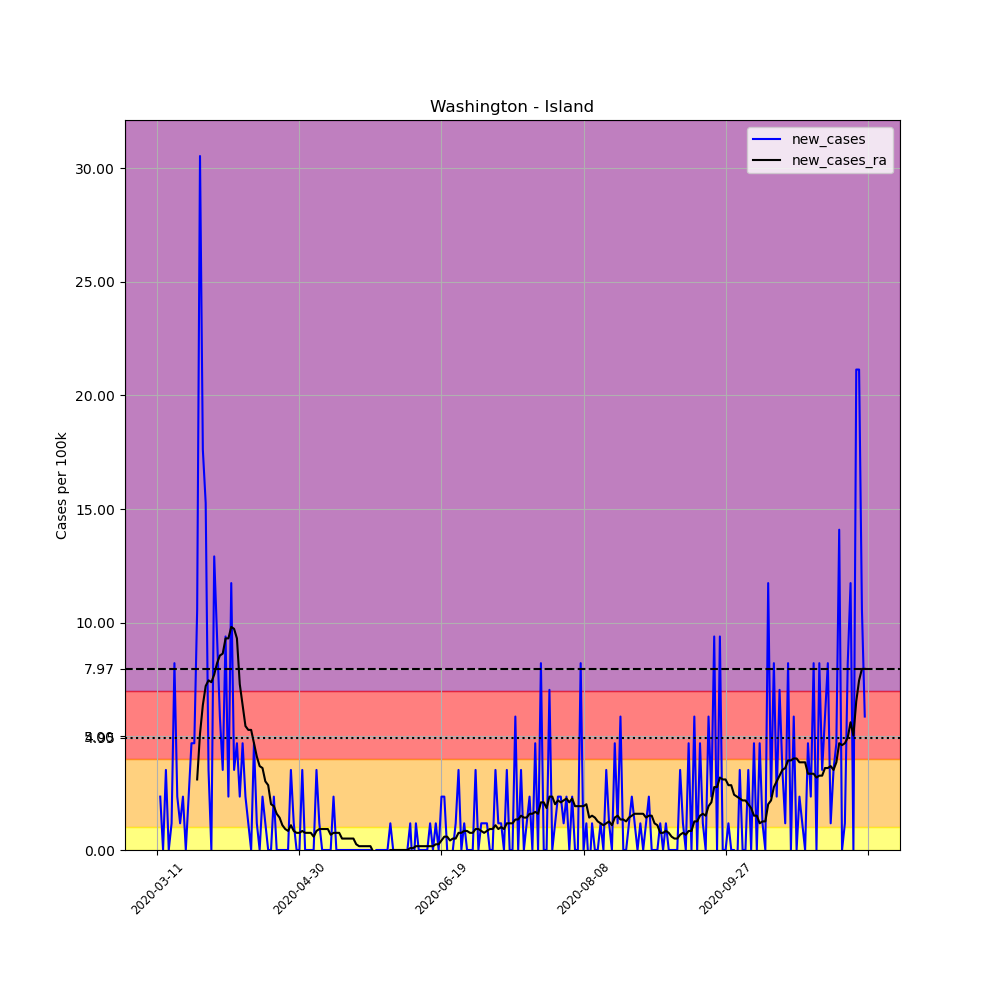

Values plotted in this chart, from the file beside it:
, date, county, state, fips, cases, deaths, COUNTY, STNAME, CTYNAME, POPESTIMATE2019, per_100k, new_cases, new_cases_ra
50390, 2020-03-11, Island, Washington, 53029, 1, 0, 29, Washington, Island, 85141, 1.175, , 
50391, 2020-03-12, Island, Washington, 53029, 3, 0, 29, Washington, Island, 85141, 3.524, 2.349, 
50392, 2020-03-13, Island, Washington, 53029, 3, 0, 29, Washington, Island, 85141, 3.524, 0.0, 
50393, 2020-03-14, Island, Washington, 53029, 6, 0, 29, Washington, Island, 85141, 7.047, 3.524, 
50394, 2020-03-15, Island, Washington, 53029, 6, 0, 29, Washington, Island, 85141, 7.047, 0.0, 
50395, 2020-03-16, Island, Washington, 53029, 7, 0, 29, Washington, Island, 85141, 8.222, 1.175, 
50396, 2020-03-17, Island, Washington, 53029, 14, 0, 29, Washington, Island, 85141, 16.44, 8.222, 
50397, 2020-03-18, Island, Washington, 53029, 16, 0, 29, Washington, Island, 85141, 18.79, 2.349, 
50398, 2020-03-19, Island, Washington, 53029, 17, 1, 29, Washington, Island, 85141, 19.97, 1.175, 
50399, 2020-03-20, Island, Washington, 53029, 19, 1, 29, Washington, Island, 85141, 22.32, 2.349, 
50400, 2020-03-21, Island, Washington, 53029, 19, 1, 29, Washington, Island, 85141, 22.32, 0.0, 
50401, 2020-03-22, Island, Washington, 53029, 21, 1, 29, Washington, Island, 85141, 24.66, 2.349, 
50402, 2020-03-23, Island, Washington, 53029, 25, 1, 29, Washington, Island, 85141, 29.36, 4.698, 
50403, 2020-03-24, Island, Washington, 53029, 29, 1, 29, Washington, Island, 85141, 34.06, 4.698, 
50404, 2020-03-25, Island, Washington, 53029, 38, 1, 29, Washington, Island, 85141, 44.63, 10.57, 3.104
50405, 2020-03-26, Island, Washington, 53029, 64, 1, 29, Washington, Island, 85141, 75.17, 30.54, 5.118
50406, 2020-03-27, Island, Washington, 53029, 79, 1, 29, Washington, Island, 85141, 92.79, 17.62, 6.376
50407, 2020-03-28, Island, Washington, 53029, 92, 1, 29, Washington, Island, 85141, 108.1, 15.27, 7.215
50408, 2020-03-29, Island, Washington, 53029, 95, 1, 29, Washington, Island, 85141, 111.6, 3.524, 7.467
50409, 2020-03-30, Island, Washington, 53029, 95, 1, 29, Washington, Island, 85141, 111.6, 0.0, 7.383
50410, 2020-03-31, Island, Washington, 53029, 106, 3, 29, Washington, Island, 85141, 124.5, 12.92, 7.718
50411, 2020-04-01, Island, Washington, 53029, 114, 3, 29, Washington, Island, 85141, 133.9, 9.396, 8.222
50412, 2020-04-02, Island, Washington, 53029, 119, 4, 29, Washington, Island, 85141, 139.8, 5.873, 8.557
50413, 2020-04-03, Island, Washington, 53029, 122, 4, 29, Washington, Island, 85141, 143.3, 3.524, 8.641
50414, 2020-04-04, Island, Washington, 53029, 130, 4, 29, Washington, Island, 85141, 152.7, 9.396, 9.312
50415, 2020-04-05, Island, Washington, 53029, 132, 5, 29, Washington, Island, 85141, 155, 2.349, 9.312
50416, 2020-04-06, Island, Washington, 53029, 142, 5, 29, Washington, Island, 85141, 166.8, 11.75, 9.816
50417, 2020-04-07, Island, Washington, 53029, 145, 6, 29, Washington, Island, 85141, 170.3, 3.524, 9.732
50418, 2020-04-08, Island, Washington, 53029, 149, 7, 29, Washington, Island, 85141, 175, 4.698, 9.312
50419, 2020-04-09, Island, Washington, 53029, 151, 7, 29, Washington, Island, 85141, 177.4, 2.349, 7.299
50420, 2020-04-10, Island, Washington, 53029, 155, 7, 29, Washington, Island, 85141, 182.1, 4.698, 6.376
50421, 2020-04-11, Island, Washington, 53029, 157, 7, 29, Washington, Island, 85141, 184.4, 2.349, 5.453
50422, 2020-04-12, Island, Washington, 53029, 158, 7, 29, Washington, Island, 85141, 185.6, 1.175, 5.285
50423, 2020-04-13, Island, Washington, 53029, 158, 7, 29, Washington, Island, 85141, 185.6, 0.0, 5.285
50424, 2020-04-14, Island, Washington, 53029, 162, 8, 29, Washington, Island, 85141, 190.3, 4.698, 4.698
50425, 2020-04-15, Island, Washington, 53029, 163, 8, 29, Washington, Island, 85141, 191.4, 1.175, 4.111
50426, 2020-04-16, Island, Washington, 53029, 163, 8, 29, Washington, Island, 85141, 191.4, 0.0, 3.691
50427, 2020-04-17, Island, Washington, 53029, 165, 8, 29, Washington, Island, 85141, 193.8, 2.349, 3.607
50428, 2020-04-18, Island, Washington, 53029, 166, 8, 29, Washington, Island, 85141, 195, 1.175, 3.02
50429, 2020-04-19, Island, Washington, 53029, 166, 8, 29, Washington, Island, 85141, 195, 0.0, 2.852
50430, 2020-04-20, Island, Washington, 53029, 166, 8, 29, Washington, Island, 85141, 195, 0.0, 2.013
50431, 2020-04-21, Island, Washington, 53029, 168, 8, 29, Washington, Island, 85141, 197.3, 2.349, 1.93
50432, 2020-04-22, Island, Washington, 53029, 168, 9, 29, Washington, Island, 85141, 197.3, 0.0, 1.594
50433, 2020-04-23, Island, Washington, 53029, 168, 9, 29, Washington, Island, 85141, 197.3, 0.0, 1.426
50434, 2020-04-24, Island, Washington, 53029, 168, 9, 29, Washington, Island, 85141, 197.3, 0.0, 1.091
50435, 2020-04-25, Island, Washington, 53029, 168, 9, 29, Washington, Island, 85141, 197.3, 0.0, 0.9228
50436, 2020-04-26, Island, Washington, 53029, 168, 9, 29, Washington, Island, 85141, 197.3, 0.0, 0.8389
50437, 2020-04-27, Island, Washington, 53029, 171, 9, 29, Washington, Island, 85141, 200.8, 3.524, 1.091
50438, 2020-04-28, Island, Washington, 53029, 172, 9, 29, Washington, Island, 85141, 202, 1.175, 0.8389
50439, 2020-04-29, Island, Washington, 53029, 172, 9, 29, Washington, Island, 85141, 202, 0.0, 0.7551
50440, 2020-04-30, Island, Washington, 53029, 172, 9, 29, Washington, Island, 85141, 202, 0.0, 0.7551
50441, 2020-05-01, Island, Washington, 53029, 175, 9, 29, Washington, Island, 85141, 205.5, 3.524, 0.8389
50442, 2020-05-02, Island, Washington, 53029, 175, 9, 29, Washington, Island, 85141, 205.5, 0.0, 0.7551
50443, 2020-05-03, Island, Washington, 53029, 175, 9, 29, Washington, Island, 85141, 205.5, 0.0, 0.7551
50444, 2020-05-04, Island, Washington, 53029, 175, 9, 29, Washington, Island, 85141, 205.5, 0.0, 0.7551
50445, 2020-05-05, Island, Washington, 53029, 175, 9, 29, Washington, Island, 85141, 205.5, 0.0, 0.5873
50446, 2020-05-06, Island, Washington, 53029, 178, 9, 29, Washington, Island, 85141, 209.1, 3.524, 0.8389
50447, 2020-05-07, Island, Washington, 53029, 179, 9, 29, Washington, Island, 85141, 210.2, 1.175, 0.9228
50448, 2020-05-08, Island, Washington, 53029, 179, 9, 29, Washington, Island, 85141, 210.2, 0.0, 0.9228
50449, 2020-05-09, Island, Washington, 53029, 179, 9, 29, Washington, Island, 85141, 210.2, 0.0, 0.9228
... 190 more rows
